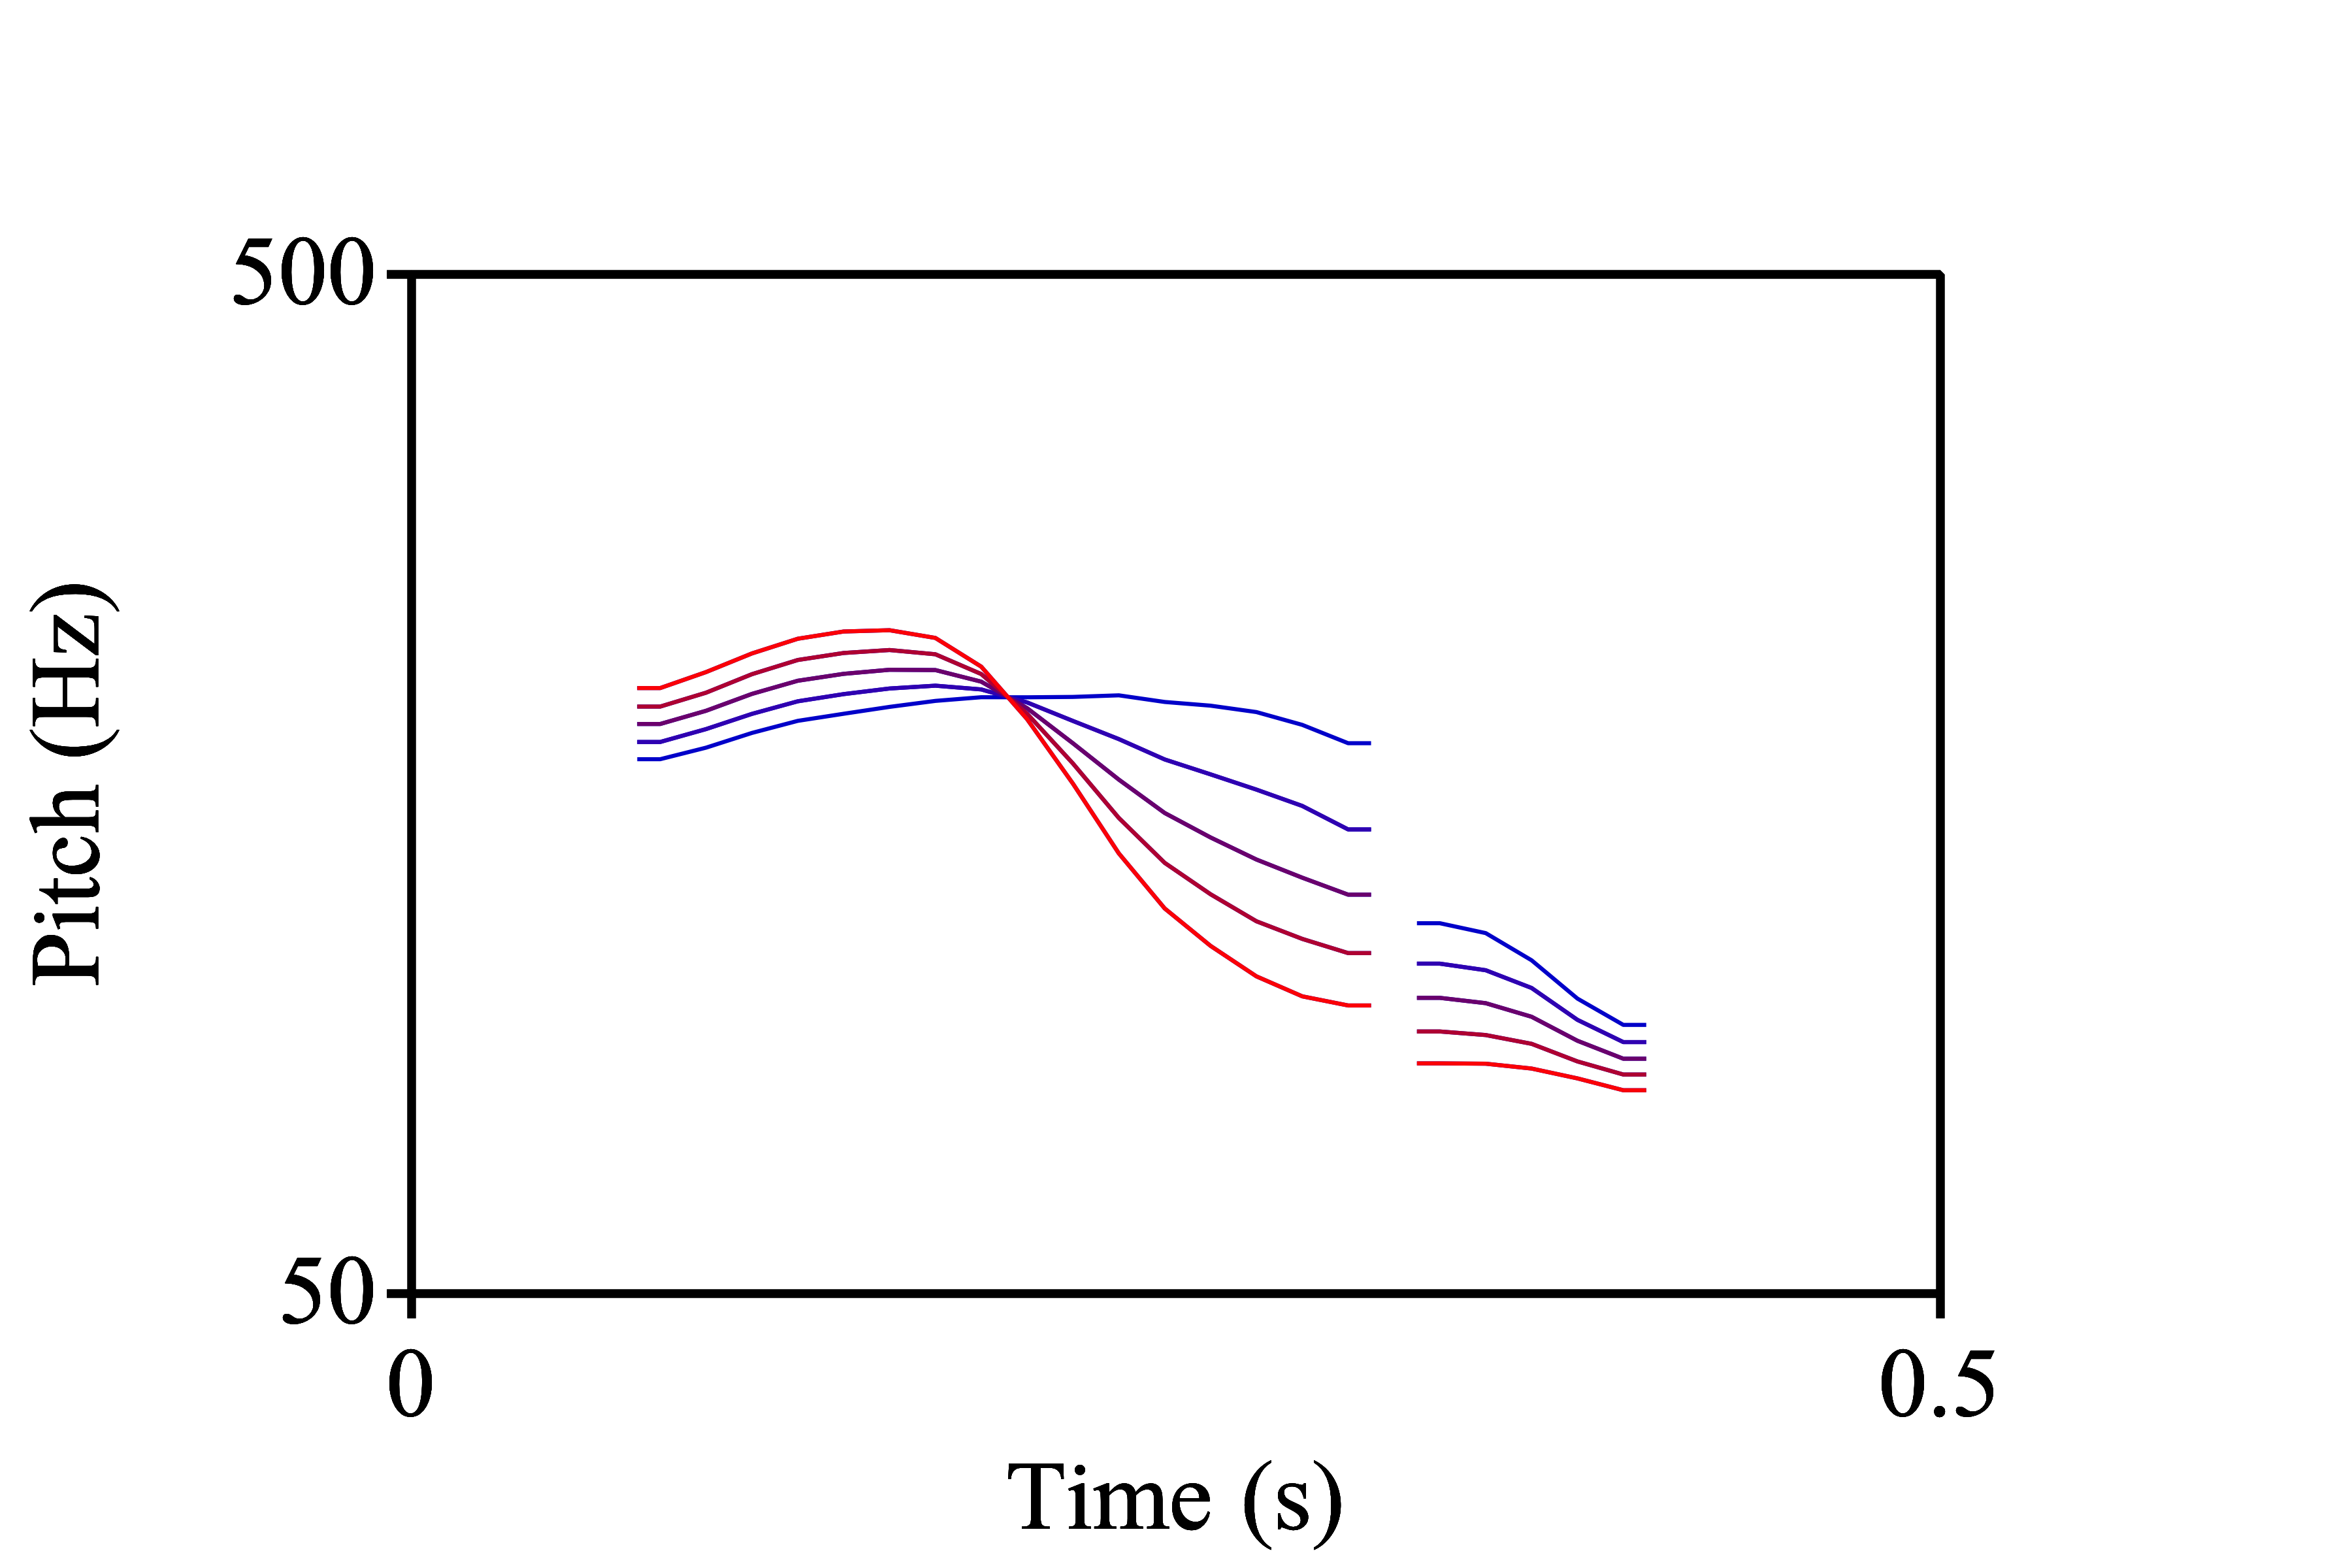

The file beside this chart, header and first rows:
sound1, sound2, duration_step, f0_step_number, time, f0_1, f0_2, f0_interp, method
tooru_origin_toru_dur_4, toru_origin_tooru_dur_4, dur_4, 5, 0.081, 311.2, 280.8, 311.2, log
tooru_origin_toru_dur_4, toru_origin_tooru_dur_4, dur_4, 5, 0.091, 318.6, 286.4, 318.6, log
tooru_origin_toru_dur_4, toru_origin_tooru_dur_4, dur_4, 5, 0.101, 326.2, 292.5, 326.2, log
tooru_origin_toru_dur_4, toru_origin_tooru_dur_4, dur_4, 5, 0.111, 333.7, 298.1, 333.7, log
tooru_origin_toru_dur_4, toru_origin_tooru_dur_4, dur_4, 5, 0.121, 338.1, 301.9, 338.1, log
tooru_origin_toru_dur_4, toru_origin_tooru_dur_4, dur_4, 5, 0.131, 341.1, 304.5, 341.1, log
tooru_origin_toru_dur_4, toru_origin_tooru_dur_4, dur_4, 5, 0.141, 342.7, 305.7, 342.7, log
tooru_origin_toru_dur_4, toru_origin_tooru_dur_4, dur_4, 5, 0.151, 343.4, 308.1, 343.4, log
tooru_origin_toru_dur_4, toru_origin_tooru_dur_4, dur_4, 5, 0.161, 343.2, 310.4, 343.2, log
tooru_origin_toru_dur_4, toru_origin_tooru_dur_4, dur_4, 5, 0.171, 342.2, 312.1, 342.2, log
tooru_origin_toru_dur_4, toru_origin_tooru_dur_4, dur_4, 5, 0.181, 334.6, 313.3, 334.6, log
tooru_origin_toru_dur_4, toru_origin_tooru_dur_4, dur_4, 5, 0.191, 322.8, 314.1, 322.8, log
tooru_origin_toru_dur_4, toru_origin_tooru_dur_4, dur_4, 5, 0.201, 306.8, 314.7, 306.8, log
tooru_origin_toru_dur_4, toru_origin_tooru_dur_4, dur_4, 5, 0.211, 287.7, 314.5, 287.7, log
tooru_origin_toru_dur_4, toru_origin_tooru_dur_4, dur_4, 5, 0.221, 267.1, 314.2, 267.1, log
tooru_origin_toru_dur_4, toru_origin_tooru_dur_4, dur_4, 5, 0.231, 244.9, 313.8, 244.9, log
tooru_origin_toru_dur_4, toru_origin_tooru_dur_4, dur_4, 5, 0.241, 228.1, 313, 228.1, log
tooru_origin_toru_dur_4, toru_origin_tooru_dur_4, dur_4, 5, 0.251, 214, 312.1, 214, log
tooru_origin_toru_dur_4, toru_origin_tooru_dur_4, dur_4, 5, 0.261, 202.8, 311, 202.8, log
tooru_origin_toru_dur_4, toru_origin_tooru_dur_4, dur_4, 5, 0.271, 193.4, 309.8, 193.4, log
tooru_origin_toru_dur_4, toru_origin_tooru_dur_4, dur_4, 5, 0.281, 185.3, 307.9, 185.3, log
tooru_origin_toru_dur_4, toru_origin_tooru_dur_4, dur_4, 5, 0.291, 178.7, 305, 178.7, log
tooru_origin_toru_dur_4, toru_origin_tooru_dur_4, dur_4, 5, 0.301, 175.1, 292.9, 175.1, log
tooru_origin_toru_dur_4, toru_origin_tooru_dur_4, dur_4, 5, 0.311, 173.3, 274.6, 173.3, log
tooru_origin_toru_dur_4, toru_origin_tooru_dur_4, dur_4, 5, 0.321, NA, 248.5, NA, log
tooru_origin_toru_dur_4, toru_origin_tooru_dur_4, dur_4, 5, 0.331, 152.9, 231.6, 152.9, log
tooru_origin_toru_dur_4, toru_origin_tooru_dur_4, dur_4, 5, 0.341, 152.8, 219, 152.8, log
tooru_origin_toru_dur_4, toru_origin_tooru_dur_4, dur_4, 5, 0.351, 152.7, 211.3, 152.7, log
tooru_origin_toru_dur_4, toru_origin_tooru_dur_4, dur_4, 5, 0.361, 150.6, 201.5, 150.6, log
tooru_origin_toru_dur_4, toru_origin_tooru_dur_4, dur_4, 5, 0.371, 147.7, 188.9, 147.7, log
tooru_origin_toru_dur_4, toru_origin_tooru_dur_4, dur_4, 5, 0.381, 143.9, 172.5, 143.9, log
tooru_origin_toru_dur_4, toru_origin_tooru_dur_4, dur_4, 4, 0.081, 311.2, 280.8, 303.3, log
tooru_origin_toru_dur_4, toru_origin_tooru_dur_4, dur_4, 4, 0.091, 318.6, 286.4, 310.3, log
tooru_origin_toru_dur_4, toru_origin_tooru_dur_4, dur_4, 4, 0.101, 326.2, 292.5, 317.4, log
tooru_origin_toru_dur_4, toru_origin_tooru_dur_4, dur_4, 4, 0.111, 333.7, 298.1, 324.4, log
tooru_origin_toru_dur_4, toru_origin_tooru_dur_4, dur_4, 4, 0.121, 338.1, 301.9, 328.7, log
tooru_origin_toru_dur_4, toru_origin_tooru_dur_4, dur_4, 4, 0.131, 341.1, 304.5, 331.6, log
tooru_origin_toru_dur_4, toru_origin_tooru_dur_4, dur_4, 4, 0.141, 342.7, 305.7, 333.1, log
tooru_origin_toru_dur_4, toru_origin_tooru_dur_4, dur_4, 4, 0.151, 343.4, 308.1, 334.2, log
tooru_origin_toru_dur_4, toru_origin_tooru_dur_4, dur_4, 4, 0.161, 343.2, 310.4, 334.7, log
tooru_origin_toru_dur_4, toru_origin_tooru_dur_4, dur_4, 4, 0.171, 342.2, 312.1, 334.4, log
tooru_origin_toru_dur_4, toru_origin_tooru_dur_4, dur_4, 4, 0.181, 334.6, 313.3, 329.1, log
tooru_origin_toru_dur_4, toru_origin_tooru_dur_4, dur_4, 4, 0.191, 322.8, 314.1, 320.6, log
tooru_origin_toru_dur_4, toru_origin_tooru_dur_4, dur_4, 4, 0.201, 306.8, 314.7, 308.7, log
tooru_origin_toru_dur_4, toru_origin_tooru_dur_4, dur_4, 4, 0.211, 287.7, 314.5, 294.2, log
tooru_origin_toru_dur_4, toru_origin_tooru_dur_4, dur_4, 4, 0.221, 267.1, 314.2, 278.1, log
tooru_origin_toru_dur_4, toru_origin_tooru_dur_4, dur_4, 4, 0.231, 244.9, 313.8, 260.5, log
tooru_origin_toru_dur_4, toru_origin_tooru_dur_4, dur_4, 4, 0.241, 228.1, 313, 246.9, log
tooru_origin_toru_dur_4, toru_origin_tooru_dur_4, dur_4, 4, 0.251, 214, 312.1, 235.2, log
tooru_origin_toru_dur_4, toru_origin_tooru_dur_4, dur_4, 4, 0.261, 202.8, 311, 225.7, log
tooru_origin_toru_dur_4, toru_origin_tooru_dur_4, dur_4, 4, 0.271, 193.4, 309.8, 217.6, log
tooru_origin_toru_dur_4, toru_origin_tooru_dur_4, dur_4, 4, 0.281, 185.3, 307.9, 210.4, log
tooru_origin_toru_dur_4, toru_origin_tooru_dur_4, dur_4, 4, 0.291, 178.7, 305, 204.2, log
tooru_origin_toru_dur_4, toru_origin_tooru_dur_4, dur_4, 4, 0.301, 175.1, 292.9, 199.1, log
tooru_origin_toru_dur_4, toru_origin_tooru_dur_4, dur_4, 4, 0.311, 173.3, 274.6, 194.4, log
tooru_origin_toru_dur_4, toru_origin_tooru_dur_4, dur_4, 4, 0.321, NA, 248.5, NA, log
tooru_origin_toru_dur_4, toru_origin_tooru_dur_4, dur_4, 4, 0.331, 152.9, 231.6, 169.7, log
tooru_origin_toru_dur_4, toru_origin_tooru_dur_4, dur_4, 4, 0.341, 152.8, 219, 167.2, log
tooru_origin_toru_dur_4, toru_origin_tooru_dur_4, dur_4, 4, 0.351, 152.7, 211.3, 165.6, log
tooru_origin_toru_dur_4, toru_origin_tooru_dur_4, dur_4, 4, 0.361, 150.6, 201.5, 162, log
... 95 more rows
